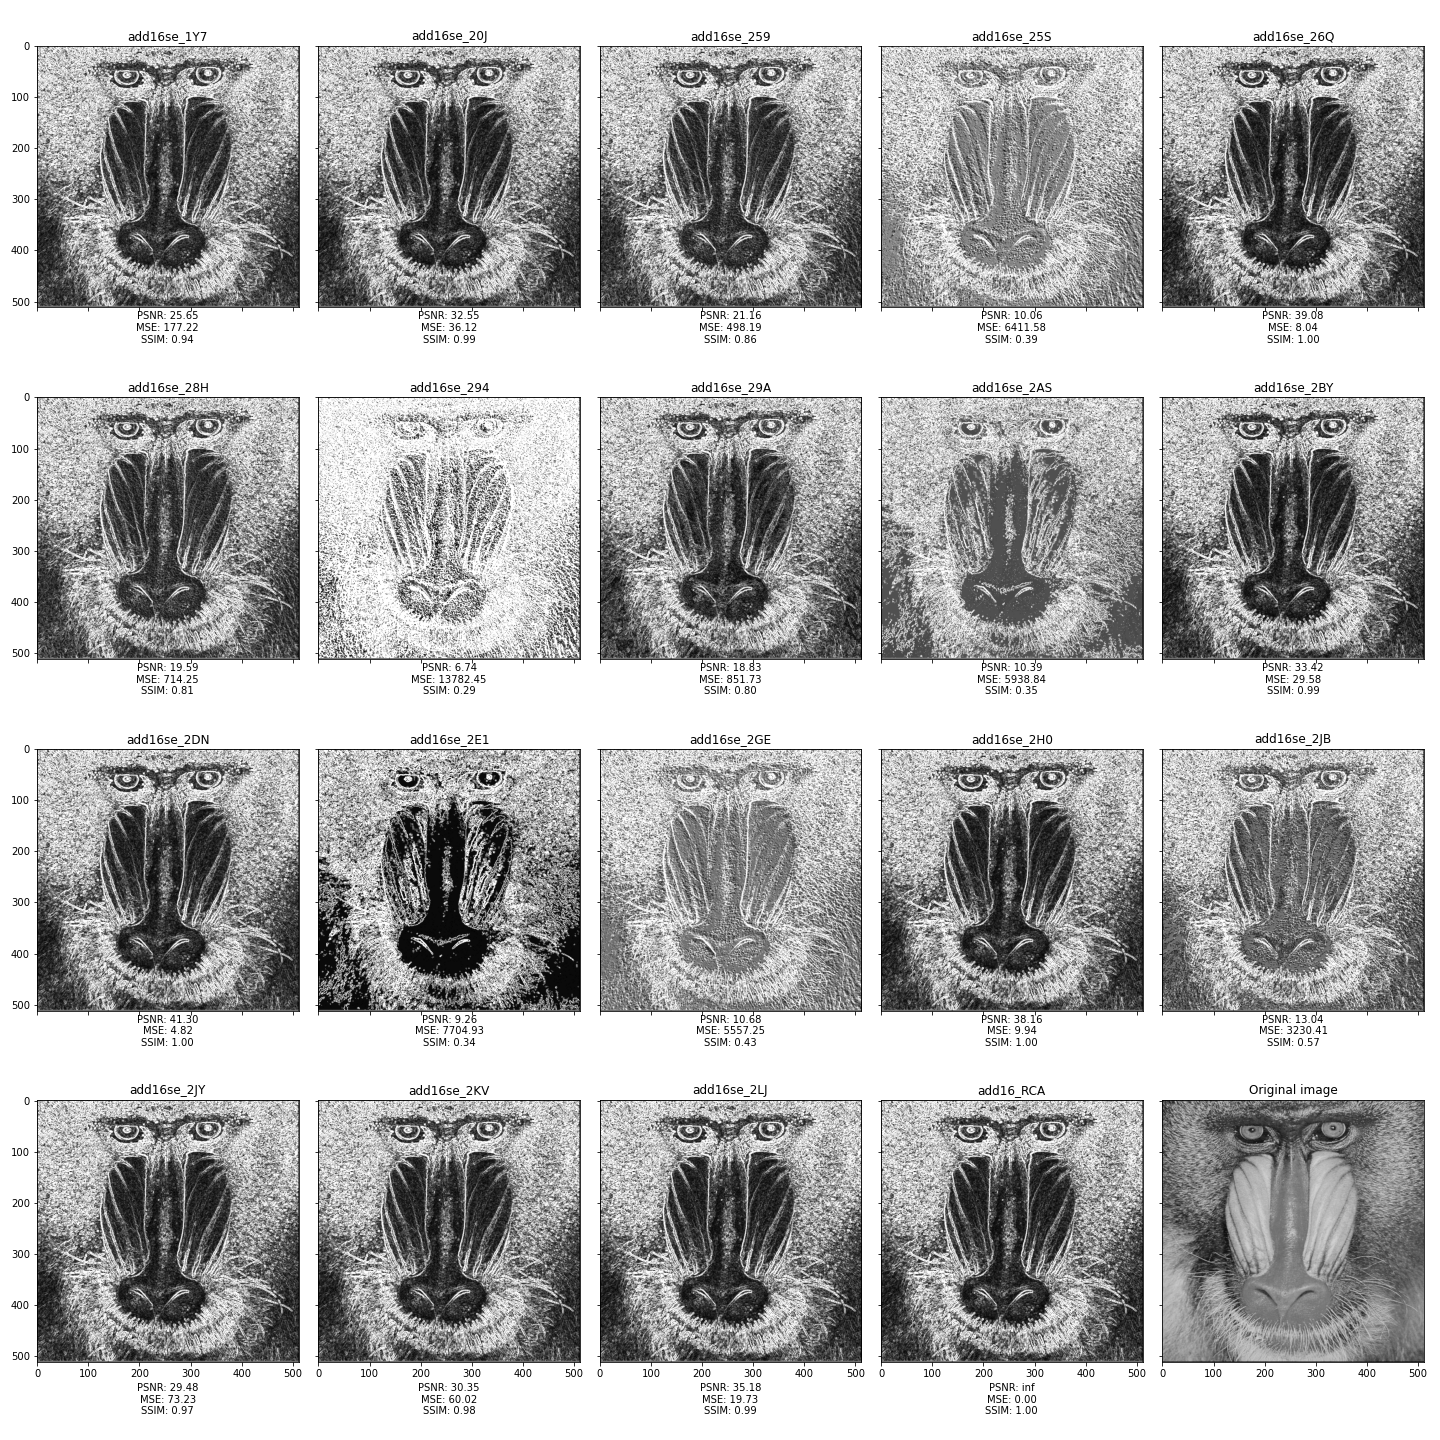

Source data for this figure (header and first rows):
Adder, PNSR, MSE, SSIM
add16se_1Y7, 25.65, 177.2, 0.94
add16se_20J, 32.55, 36.12, 0.99
add16se_259, 21.16, 498.2, 0.86
add16se_25S, 10.06, 6412, 0.39
add16se_26Q, 39.08, 8.04, 1.00
add16se_28H, 19.59, 714.2, 0.81
add16se_294, 6.74, 13782, 0.29
add16se_29A, 18.83, 851.7, 0.80
add16se_2AS, 10.39, 5939, 0.35
add16se_2BY, 33.42, 29.58, 0.99
add16se_2DN, 41.30, 4.82, 1.00
add16se_2E1, 9.26, 7705, 0.34
add16se_2GE, 10.68, 5557, 0.43
add16se_2H0, 38.16, 9.94, 1.00
add16se_2JB, 13.04, 3230, 0.57
add16se_2JY, 29.48, 73.23, 0.97
add16se_2KV, 30.35, 60.02, 0.98
add16se_2LJ, 35.18, 19.73, 0.99
